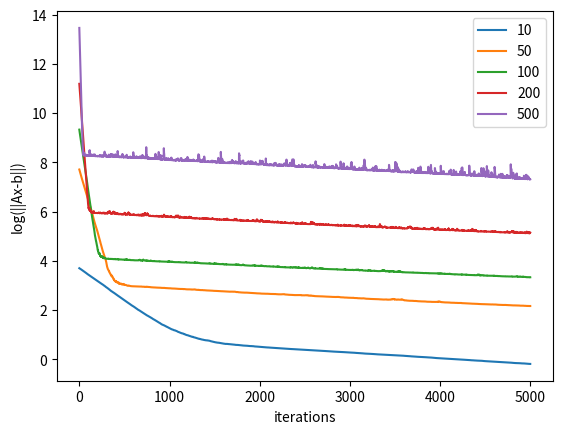

Recreate this plot in Python.
import numpy as np
import matplotlib.pyplot as plt
import time


random_seed = 1

# let define a random matrix
np.random.seed(random_seed)


def generate_random_non_negative_matrix(dimension):
    A = np.random.rand(dimension, dimension)
    eig_val, eig_vec = np.linalg.eig(np.transpose(A)@A)
    if IS_INVERTIBLE:
        # max(eig_val)*np.eye(dimension)
        return np.transpose(A)@A + np.eye(dimension)

    return np.transpose(A)@A


def generate_random_vector(dimension):
    return np.random.rand(dimension, 1)


def quadratic_function(A, b, x):
    return 1/2*np.transpose(x)@A@x - np.transpose(b)@x

# the goal is to minimize this quadratic function

# --------------------------------------Question 1-------------------------------------#


def gradient_descent(A, b, x0, learning_rate, iterations, epsilon):
    x = x0.copy()
    start_time = time.time()
    log_grad = [np.log(np.linalg.norm(A@x - b))]
    values_f = [np.linalg.norm(quadratic_function(A, b, x))]
    i = 0
    while i < iterations and np.linalg.norm(A@x - b) > epsilon:
        x = x - learning_rate*(A@x - b)
        log_grad.append(np.log(np.linalg.norm(A@x - b)))
        values_f.append(np.linalg.norm(quadratic_function(A, b, x)))
        i += 1
    if i == iterations:
        print("Did not converge in {} iterations" .format(i))
    else:

        print("Converged in {} iterations" .format(i))

    print("Time taken for gradient descent: {} seconds. \n" .format(
        time.time() - start_time))
    return x, log_grad, values_f, i


# we plot the result

def plot_Q1():
    A = generate_random_non_negative_matrix(dimension)
    b = generate_random_vector(dimension)

    x0 = generate_random_vector(dimension)
    eigenvalues, eigenvectors = np.linalg.eig(A)
    L = max(eigenvalues)
    mu = min(eigenvalues)
    learning_rate = 2/(mu+L)
    # learning_rate = 1/L
    iterations = 5000
    epsilon = 10**(-5)

    x, iterations, values_f, n_iter = gradient_descent(
        A, b, x0, learning_rate, iterations, epsilon)

    x = [i for i in range(len(iterations))]
    linear = np.polyfit(x, iterations, 1)

    if PLOT_GRAPH:
        plt.subplot(1, 2, 1)
        plt.plot(x, np.polyval(linear, x), marker="_", color='grey')
        plt.plot(iterations)
        plt.xlabel('iterations')
        plt.ylabel('log(||Ax-b||)')
        plt.subplot(1, 2, 2)
        plt.plot(values_f)
        plt.xlabel('iterations')
        plt.ylabel('f(x)')
        plt.suptitle(
            'Gradient Descent, stopped at {} iterations'.format(n_iter))
        plt.show()


def plot_Q1_bis():
    for dimension in [10, 50, 100, 300, 500]:
        A = generate_random_non_negative_matrix(dimension)
        b = generate_random_vector(dimension)

        x0 = generate_random_vector(dimension)
        eigenvalues, eigenvectors = np.linalg.eig(A)
        L = max(eigenvalues)
        mu = min(eigenvalues)
        learning_rate = 2/(mu+L)
        # learning_rate = 1/L
        iterations = 5000
        epsilon = 10**(-5)

        x, iterations, values_f, n_iter = gradient_descent(
            A, b, x0, learning_rate, iterations, epsilon)

        if PLOT_GRAPH:
            plt.plot(iterations, label="{}".format(dimension))
            plt.xlabel('iterations')
            plt.ylabel('log(||Ax-b||)')
    plt.legend()
    plt.show()


# --------------------------------------Question 2-------------------------------------#


def conjugate_gradient(A, b, x0, iterations, epsilon):
    # print(iterations)
    start_time = time.time()
    x = x0.copy()
    r = A@x - b
    p = -r
    k = 0
    x_list = [x]
    log_grad = [np.log(np.linalg.norm(A@x0 - b))]
    values_f = [np.linalg.norm(quadratic_function(A, b, x0))]
    while k < iterations and np.linalg.norm(A@x - b) > epsilon:
        alpha = -(r.T @ p) / (p.T @ A @ p)
        x = x + alpha * p
        r = A @ x - b
        beta = (r.T@A@p) / (p.T @ A @ p)
        p = -r + beta * p
        k += 1
        x_list.append(x)
        values_f.append(np.linalg.norm(quadratic_function(A, b, x)))
        log_grad.append(np.log(np.linalg.norm(A@x - b)))
    if k == iterations:
        print("Did not converge in {} iterations".format(iterations))
    else:
        print("Converged in {} iterations".format(k))
    print("Time taken for conjugate gradient descent: {} seconds. \n".format(
        time.time() - start_time))
    return x, log_grad, values_f, k


def plot_Q2():
    A = generate_random_non_negative_matrix(dimension)
    b = generate_random_vector(dimension)

    x0 = generate_random_vector(dimension)
    nb_iterations = 1000
    epsilon = 10**(-5)

    x, iterations, values_f, n_iter = conjugate_gradient(
        A, b, x0, nb_iterations, epsilon)
    print(iterations[-1])
    if PLOT_GRAPH:
        plt.subplot(1, 2, 1)
        plt.plot(iterations)
        plt.xlabel('iterations')
        plt.ylabel('log(||Ax-b||)')
        plt.subplot(1, 2, 2)
        plt.plot(values_f)
        plt.xlabel('iterations')
        plt.ylabel('f(x)')
        plt.suptitle(
            'Conjugate Gradient Descent, stopped at {} iterations'.format(n_iter))
        plt.show()


def plot_Q2_bis():
    for dimension in [3000]:
        A = generate_random_non_negative_matrix(dimension)
        b = generate_random_vector(dimension)

        x0 = generate_random_vector(dimension)
        nb_iterations = 1000
        epsilon = 10**(-5)

        x, iterations, values_f, n_iter = conjugate_gradient(
            A, b, x0, nb_iterations, epsilon)
        print(iterations[-1])
        if PLOT_GRAPH:

            plt.plot(iterations, label='{}'.format(dimension))
            plt.xlabel('iterations')
            plt.ylabel('log(||Ax-b||)')
    plt.legend()
    plt.show()

# --------------------------------------Question 3-------------------------------------#


def FISTA_gradient_descent(A, b, x0, L, iterations, epsilon):
    start_time = time.time()
    y = x0.copy()
    t = 1
    t_list = [t]
    x_list = [x0]
    values_f = [np.linalg.norm(quadratic_function(A, b, x0))]
    log_grad = [np.log(np.linalg.norm(A@x0 - b))]
    i = 0
    while i < iterations and np.linalg.norm(A@y - b) > epsilon:
        x = y - (1/L)*(A @ y - b)
        t = (1 + np.sqrt(1 + 4 * t**2)) / 2

        y = x + ((t_list[-1]-1)/t) * (x - x_list[-1])
        x_list.append(x)
        values_f.append(np.linalg.norm(quadratic_function(A, b, x)))
        log_grad.append(np.log(np.linalg.norm(A@x - b)))
        i += 1
        t_list.append(t)
    if i == iterations:
        print("Did not converge in {} iterations.".format(i))
    else:
        print("Converged in {} iterations".format(i))

    print("Time taken for FISTA gradient descent: {} seconds. \n".format(
        time.time() - start_time))
    return x_list[-1], log_grad, values_f, i


def plot_Q3():
    A = generate_random_non_negative_matrix(dimension)
    b = generate_random_vector(dimension)

    x0 = generate_random_vector(dimension)
    eigenvalues, eigenvectors = np.linalg.eig(A)
    L = max(eigenvalues)
    # L = 5000
    iterations = 10000
    epsilon = 10**(-5)

    x, iterations, values_f, n_iter = FISTA_gradient_descent(
        A, b, x0, L, iterations, epsilon)
    if PLOT_GRAPH:
        plt.subplot(1, 2, 1)
        plt.plot(iterations)
        plt.xlabel('iterations')
        plt.ylabel('log(||Ax-b||)')
        plt.subplot(1, 2, 2)
        plt.plot(values_f)
        plt.xlabel('iterations')
        plt.ylabel('f(x)')
        plt.suptitle(
            'FISTA Gradient Descent,stopped at {} iterations'.format(n_iter))
        plt.show()


def plot_Q3_bis():
    for dimension in [10, 50, 100, 200, 500]:
        A = generate_random_non_negative_matrix(dimension)
        b = generate_random_vector(dimension)

        x0 = generate_random_vector(dimension)
        eigenvalues, eigenvectors = np.linalg.eig(A)
        L = max(eigenvalues)
        # L = 5000
        iterations = 5000
        epsilon = 10**(-5)

        x, iterations, values_f, n_iter = FISTA_gradient_descent(
            A, b, x0, L, iterations, epsilon)
        if PLOT_GRAPH:

            plt.plot(iterations, label='{}'.format(dimension))
            plt.xlabel('iterations')
            plt.ylabel('log(||Ax-b||)')
    plt.legend()
    plt.show()


# --------------------------------------Question 4-------------------------------------#

def coordinate_descent(A, b, x0, learning_rate, iterations, epsilon):
    dimension = len(x0)
    start_time = time.time()
    x = x0.copy()
    x_list = [x]

    i = 1
    while i <= iterations:  # and np.linalg.norm(A@x - b) > epsilon:
        random = np.random.randint(0, dimension)
        new_x = x_list[-1].copy()
        new_x[random] = new_x[random] - learning_rate * \
            (A[random, :]@new_x - b[random])
        i += 1
        x_list.append(new_x)
    if i == iterations:
        print("Coordinate descent did not converge after {} iterations.".format(iterations))
    else:
        print("Coordinate descent converged after {} iterations.".format(i))
    print("Elapsed time for coordinate descent: {} seconds. \n".format(
        time.time() - start_time))

    values_f = [np.linalg.norm(quadratic_function(A, b, y)) for y in x_list]
    log_grad = [np.log(np.linalg.norm(A@y - b)) for y in x_list]

    iteration_convergence = 0
    while values_f[iteration_convergence] > epsilon and iteration_convergence < len(values_f) - 1:
        iteration_convergence += 1
    # print("Converged in {} iterations".format(iteration_convergence))

    return x_list, log_grad, values_f, iteration_convergence


def plot_Q4():
    A = generate_random_non_negative_matrix(dimension)
    b = generate_random_vector(dimension)

    x0 = generate_random_vector(dimension)
    learning_rate = 0.0001
    iterations = 5000
    epsilon = 10**(-5)

    x, iterations, values_f, n_iter = coordinate_descent(
        A, b, x0, learning_rate, iterations, epsilon)
    print(values_f[-1])
    if PLOT_GRAPH:
        plt.subplot(1, 2, 1)
        plt.plot(iterations)
        plt.xlabel('iterations')
        plt.ylabel('log(||Ax-b||)')
        plt.subplot(1, 2, 2)
        plt.plot(values_f)
        plt.xlabel('iterations')
        plt.ylabel('f(x)')
        plt.suptitle(
            'Coordinate Gradient Descent, stopped at {} iterations'.format(n_iter))
        plt.show()


def plot_Q4_bis():
    for dimension in [10, 50, 100, 200, 500]:
        A = generate_random_non_negative_matrix(dimension)
        b = generate_random_vector(dimension)

        x0 = generate_random_vector(dimension)
        learning_rate = 0.001
        iterations = 5000
        epsilon = 10**(-5)

        x, iterations, values_f, n_iter = coordinate_descent(
            A, b, x0, learning_rate, iterations, epsilon)
        print(values_f[-1])
        if PLOT_GRAPH:
            plt.plot(iterations, label='{}'.format(dimension))
            plt.xlabel('iterations')
            plt.ylabel('log(||Ax-b||)')

    plt.legend()
    plt.show()

# ------------------------------------------Question 5-----------------------------------------------#


def comparison():
    A = generate_random_non_negative_matrix(dimension)
    b = generate_random_vector(dimension)

    x0 = generate_random_vector(dimension)
    eigenvalues, eigenvectors = np.linalg.eig(A)
    L = max(eigenvalues)
    mu = min(eigenvalues)
    print("mu : ", mu)
    L_fista = L
    learning_rate = 1/L
    iterations = 500
    epsilon = 10**(-5)
    iterations_coordinate = 1000

    x, iterations_gradient_descent, values_f_gradient_descent, n_iter_gradient_descent = gradient_descent(
        A, b, x0, learning_rate, iterations, epsilon)
    x, iterations_coordinate_descent, values_f_coordinate_descent, n_iter_coordinate_descent = coordinate_descent(
        A, b, x0, learning_rate, iterations, epsilon)
    x, iterations_conjugate_descent, values_f_conjugate_descent, n_iter_conjugate_descent = conjugate_gradient(
        A, b, x0, iterations, epsilon)
    x, iterations_fista, values_f_fista, n_iter_fista = FISTA_gradient_descent(
        A, b, x0, L_fista, iterations, epsilon)

    print(iterations_conjugate_descent[0], iterations_coordinate_descent[0],
          iterations_gradient_descent[0], iterations_fista[0])

    if PLOT_GRAPH:

        # PLOT LES FONCTIONS LINEAIRES

        plt.subplot(1, 2, 1)

        plt.plot(iterations_gradient_descent,
                 label='gradient descent', color='red')
        plt.plot(iterations_coordinate_descent,
                 label='coordinate descent', color='blue')
        plt.plot(iterations_fista, label='FISTA', color='black')
        plt.plot(iterations_conjugate_descent,
                 label='conjugate gradient', color='green')
        plt.xlabel('iterations')
        plt.ylabel('log(||Ax-b||)')
        plt.legend()
        plt.subplot(1, 2, 2)
        plt.plot(values_f_gradient_descent,
                 label='gradient descent', color='red')
        plt.plot(values_f_coordinate_descent,
                 label='coordinate descent', color='blue')
        plt.plot(values_f_fista, label='FISTA', color='black')
        plt.plot(values_f_conjugate_descent,
                 label='conjugate gradient', color='green')
        plt.xlabel('iterations')
        plt.ylabel('f(x)')
        plt.legend()
        plt.suptitle("Comparison of all GD")
        plt.show()
        # plt.savefig("comparison{}.png".format(np.random.randint(0, 1000)))


def try_to_invert():
    A = np.random.rand(dimension, dimension)
    start_time = time.time()
    try:
        A_inv = np.linalg.inv(A)
        end_time = time.time()
        print("A is invertible")
        print("Time to compute A_inv: ", end_time - start_time)
    except np.linalg.LinAlgError:
        print("A is not invertible")


def time_comparison():
    A = generate_random_non_negative_matrix(dimension)
    b = generate_random_vector(dimension)

    x0 = generate_random_vector(dimension)
    eigenvalues, eigenvectors = np.linalg.eig(A)
    L = max(eigenvalues)
    L_fista = L
    learning_rate = 1/L
    iterations = 5000
    epsilon = 10**(-5)
    iterations_coordinate = 5000

    x, iterations_gradient_descent, values_f_gradient_descent, n_iter_gradient_descent = gradient_descent(
        A, b, x0, learning_rate, iterations, epsilon)
    x, iterations_coordinate_descent, values_f_coordinate_descent, n_iter_coordinate_descent = coordinate_descent(
        A, b, x0, learning_rate, iterations_coordinate, epsilon)
    x, iterations_conjugate_descent, values_f_conjugate_descent, n_iter_conjugate_descent = conjugate_gradient(
        A, b, x0, iterations, epsilon)
    x, iterations_fista, values_f_fista, n_iter_fista = FISTA_gradient_descent(
        A, b, x0, L_fista, iterations, epsilon)


def fast_coordinate_descent():
    x0 = generate_random_vector(dimension)
    start_time = time.time()
    x = x0.copy()
    x_list = [x]
    iterations = 20000
    learning_rate = 10**(-5)
    A = np.random.rand(dimension, dimension)
    b = np.random.rand(dimension)
    i = 1
    while i <= iterations:  # and np.linalg.norm(A@x - b) > epsilon:
        random = np.random.randint(0, dimension)
        new_x = x_list[-1].copy()
        new_x[random] = new_x[random] - learning_rate * \
            (A[random, :]@new_x - b[random])
        i += 1
        x_list.append(new_x)
    print("Elapsed time for coordinate descent: {} seconds".format(
        time.time() - start_time))

    print(np.log(np.linalg.norm(quadratic_function(A, b, x_list[-1]))))


# for dimension = 10000 time is too long
if __name__ == "__main__":
    IS_INVERTIBLE = True
    PLOT_GRAPH = True
    dimension = 250
    plot_Q4_bis()
    # plot_Q2()
    # plot_Q3()
    # plot_Q4()
    # comparison()
    # try_to_invert()
    # time_comparison()
    # fast_coordinate_descent()
